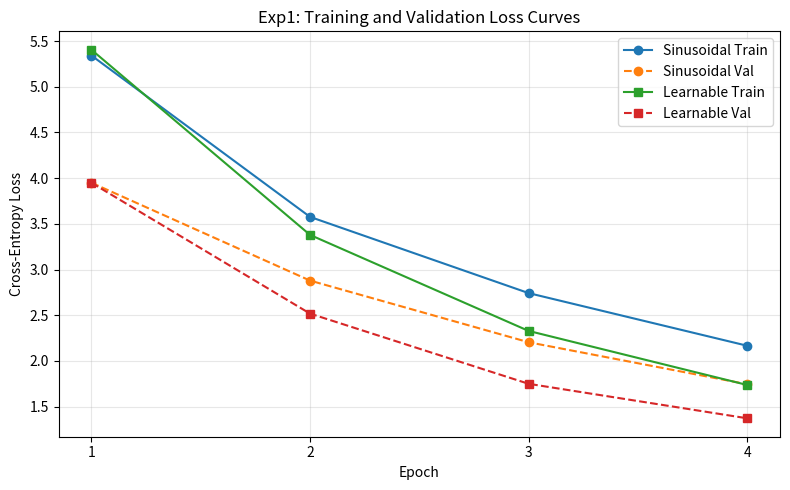

Python code for this plot: (Note: this script raises an exception after producing the figure.)
import matplotlib.pyplot as plt

# Exp1 results
baseline_train_loss = [5.3412, 3.5758, 2.7420, 2.1661]
baseline_val_loss   = [3.9494, 2.8789, 2.2043, 1.7451]

learnable_train_loss = [5.4042, 3.3787, 2.3282, 1.7368]
learnable_val_loss   = [3.9490, 2.5177, 1.7497, 1.3724]

epochs = range(1, 5)  # 4 epochs

plt.figure(figsize=(8, 5))
plt.plot(epochs, baseline_train_loss, 'o-', label='Sinusoidal Train')
plt.plot(epochs, baseline_val_loss, 'o--', label='Sinusoidal Val')
plt.plot(epochs, learnable_train_loss, 's-', label='Learnable Train')
plt.plot(epochs, learnable_val_loss, 's--', label='Learnable Val')

plt.xlabel("Epoch")
plt.ylabel("Cross-Entropy Loss")
plt.title("Exp1: Training and Validation Loss Curves")
plt.xticks(epochs)
plt.legend()
plt.grid(alpha=0.3)
plt.tight_layout()

# Save figure to results folder
plt.savefig("results/exp1_loss_curves.png", dpi=300)
plt.show()


# Exp1 results
baseline_train_loss = [5.3412, 3.5758, 2.7420, 2.1661]
baseline_val_loss   = [3.9494, 2.8789, 2.2043, 1.7451]
baseline_val_bleu   = [0.5035, 0.6229, 0.7000, 0.7515]

learnable_train_loss = [5.4042, 3.3787, 2.3282, 1.7368]
learnable_val_loss   = [3.9490, 2.5177, 1.7497, 1.3724]
learnable_val_bleu   = [0.4855, 0.6539, 0.7358, 0.7804]

epochs = range(1, 5)  # 4 epochs

fig, ax1 = plt.subplots(figsize=(8, 5))

# Plot loss curves on left y-axis
ax1.plot(epochs, baseline_train_loss, 'o-', label='Sinusoidal Train Loss', color='blue')
ax1.plot(epochs, baseline_val_loss, 'o--', label='Sinusoidal Val Loss', color='blue', alpha=0.7)
ax1.plot(epochs, learnable_train_loss, 's-', label='Learnable Train Loss', color='red')
ax1.plot(epochs, learnable_val_loss, 's--', label='Learnable Val Loss', color='red', alpha=0.7)
ax1.set_xlabel("Epoch")
ax1.set_ylabel("Cross-Entropy Loss")
ax1.set_xticks(epochs)
ax1.grid(alpha=0.3)

# Create second y-axis for BLEU
ax2 = ax1.twinx()
ax2.plot(epochs, baseline_val_bleu, 'o:', label='Sinusoidal Val BLEU', color='blue')
ax2.plot(epochs, learnable_val_bleu, 's:', label='Learnable Val BLEU', color='red')
ax2.set_ylabel("Validation BLEU Score")

# Combine legends
lines, labels = ax1.get_legend_handles_labels()
lines2, labels2 = ax2.get_legend_handles_labels()
ax1.legend(lines + lines2, labels + labels2, loc='lower right', fontsize=9)

plt.title("Exp1: Loss and BLEU Progression")
plt.tight_layout()
plt.savefig("results/exp1_loss_bleu_curves.png", dpi=300)
plt.show()
